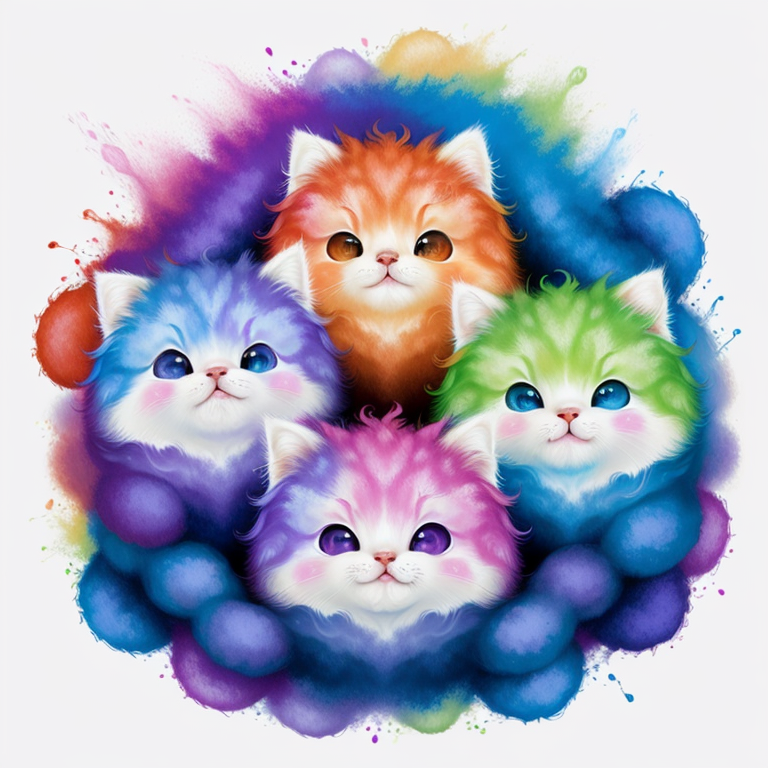
Generation parameters embedded in this image by AUTOMATIC1111 Stable Diffusion web UI or a fork of it (Forge, ...) (PNG 'parameters' text chunk):
fluffy chubby cloud kittens, playing with yarn, style-paintmagic:0.7, refraction, 
Negative prompt: bad_pictures
Steps: 40, Sampler: Euler a, CFG scale: 12.5, Seed: 636665194, Size: 768x768, Model hash: 4471606945, Model: Refined_refined_V10
Template: fluffy chubby cloud kittens, playing with yarn, __rainbow__, __pop__, 
Negative Template: __bad__
Template: fluffy chubby cloud kittens, playing with yarn, __rainbow__, __pop__, 
Negative Template: __bad__